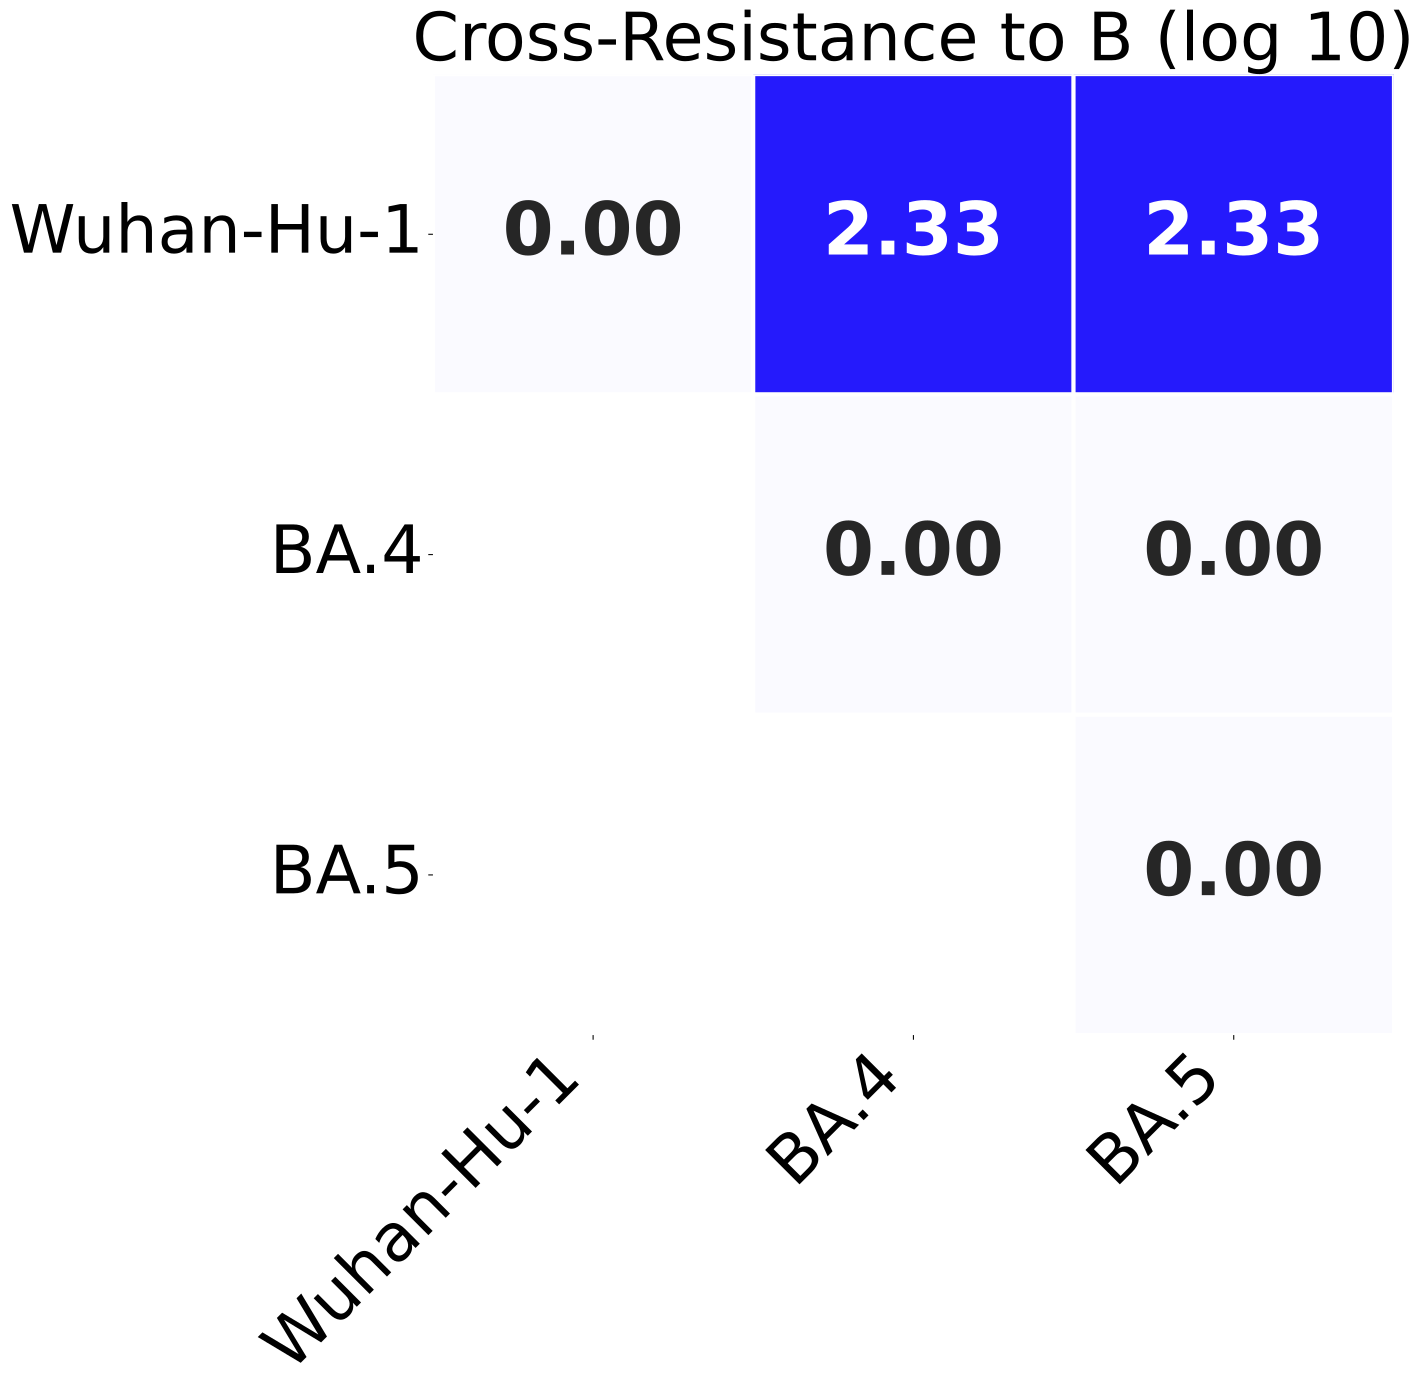

Source data for this figure (header and first rows):
, Wuhan-Hu-1, BA.4, BA.5
Wuhan-Hu-1, 0.0, 2.33, 2.33
BA.4, 2.33, 0.0, 0.0
BA.5, 2.33, 0.0, 0.0
